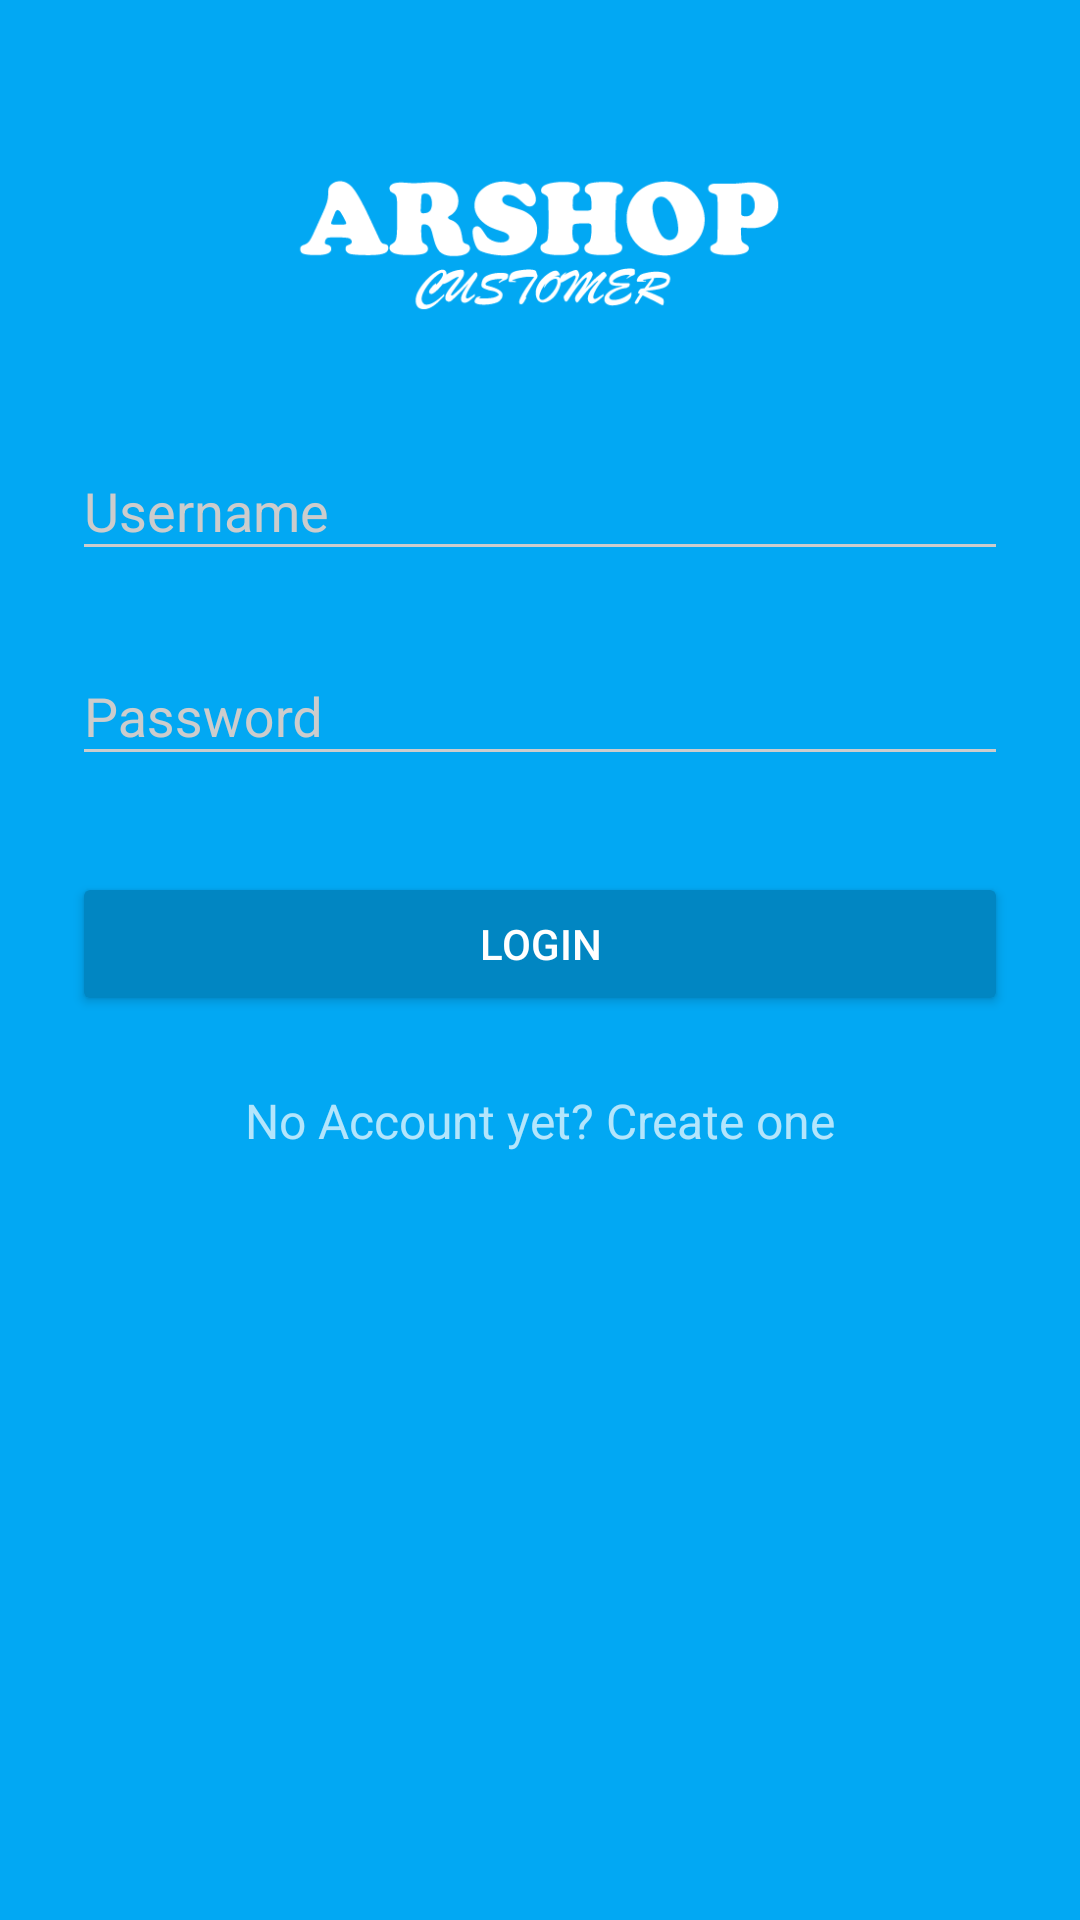

Reconstruct the res/layout file that produces this screen, plus the resources it refers to.
<!-- AndroidManifest.xml: activity theme AppTheme.Dark -->
<!-- res/layout/activity_login.xml -->
<?xml version="1.0" encoding="utf-8"?>
<ScrollView xmlns:android="http://schemas.android.com/apk/res/android"
    android:layout_width="fill_parent"
    android:layout_height="fill_parent"
    android:fitsSystemWindows="true"
    >
    <LinearLayout
        android:layout_width="match_parent"
        android:layout_height="wrap_content"
        android:paddingTop="56dp"
        android:paddingLeft="24dp"
        android:paddingRight="24dp"
        android:orientation="vertical">
        <ImageView android:src="@drawable/arshop_customer_logo"
            android:layout_width="wrap_content"
            android:layout_height="50dp"
            android:layout_marginBottom="24dp"
            android:layout_gravity="center_horizontal"/>
        
        <android.support.design.widget.TextInputLayout
            android:layout_width="match_parent"
            android:layout_height="wrap_content"
            android:layout_marginTop="8dp"
            android:layout_marginBottom="8dp">
            <EditText android:id="@+id/input_username"
                android:layout_width="match_parent"
                android:layout_height="wrap_content"
                android:inputType="text"
                android:hint="Username"/>
        </android.support.design.widget.TextInputLayout>

        
        <android.support.design.widget.TextInputLayout
            android:layout_height="wrap_content"
            android:layout_width="match_parent"
            android:layout_marginTop="8dp"
            android:layout_marginBottom="8dp">
            <EditText android:id="@+id/input_password"
                android:layout_width="match_parent"
                android:layout_height="wrap_content"
                android:inputType="textPassword"
                android:hint="Password"/>
        </android.support.design.widget.TextInputLayout>

        <android.support.v7.widget.AppCompatButton
            android:id="@+id/btn_login"
            android:layout_width="fill_parent"
            android:layout_height="wrap_content"
            android:layout_marginTop="24dp"
            android:layout_marginBottom="24dp"
            android:padding="12dp"
            android:text="Login"/>
        <TextView android:id="@+id/link_signup"
            android:layout_width="fill_parent"
            android:layout_height="wrap_content"
            android:layout_marginBottom="24dp"
            android:text="No Account yet? Create one"
            android:gravity="center"
            android:textSize="16dip"/>
    </LinearLayout>
</ScrollView>
<!-- resources referenced by this layout -->
<resources>
  <!-- drawable arshop_customer_logo: png bitmap (drawable, 27585 bytes) -->
  <style name="AppTheme.Dark" parent="Theme.AppCompat.NoActionBar">
          <item name="colorPrimary">@color/primary</item>
          <item name="colorPrimaryDark">@color/primary_dark</item>
          <item name="colorAccent">@color/accent</item>
  
          <item name="android:windowBackground">@color/primary</item>
  
          <item name="colorControlNormal">@color/iron</item>
          <item name="colorControlActivated">@color/white</item>
          <item name="colorControlHighlight">@color/white</item>
          <item name="android:textColorHint">@color/iron</item>
  
          <item name="colorButtonNormal">@color/primary_darker</item>
      </style>
  <color name="primary">#02A8F3</color>
  <color name="primary_dark">#0197da</color>
  <color name="accent">#FFFFFF</color>
  <color name="iron">#CCCCCC</color>
  <color name="white">#FFFFFF</color>
  <color name="primary_darker">#0186c2</color>
</resources>
